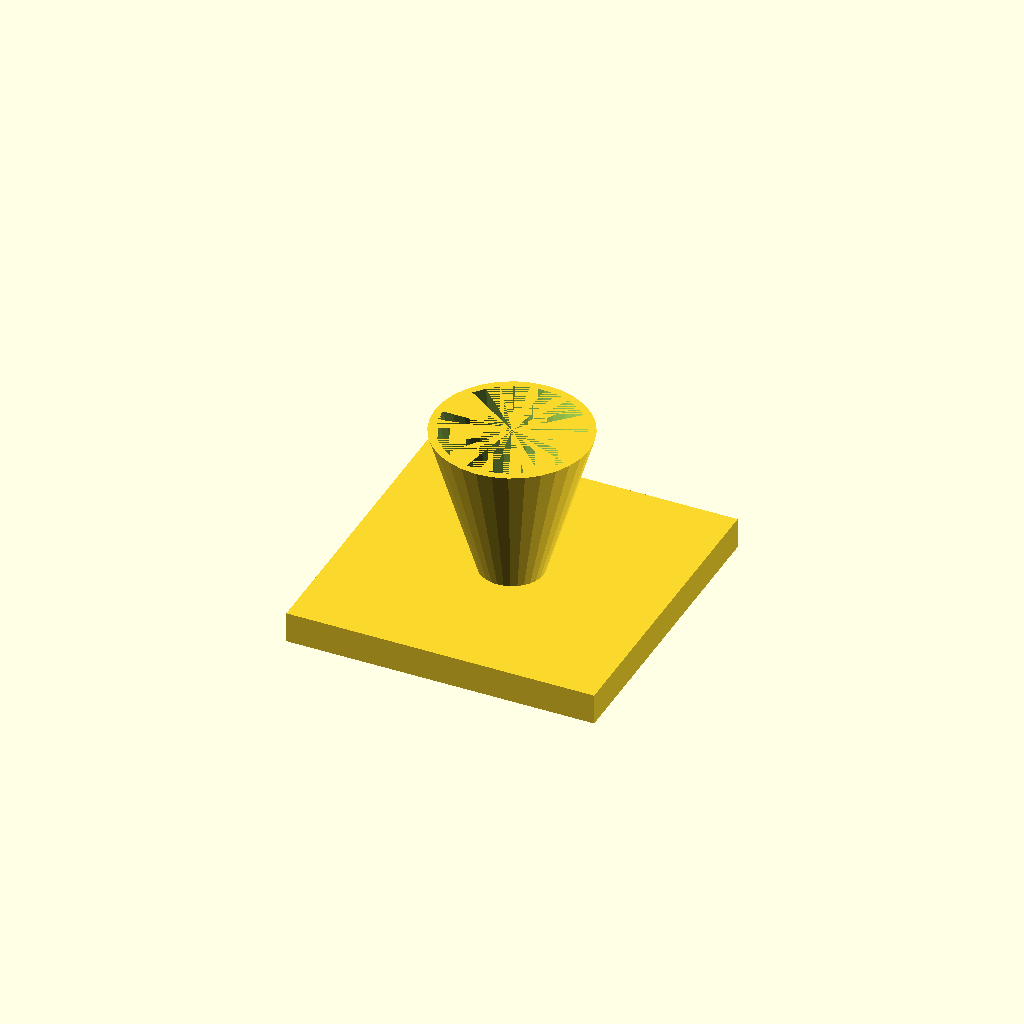
Cell 1 — every parameter at its default value.
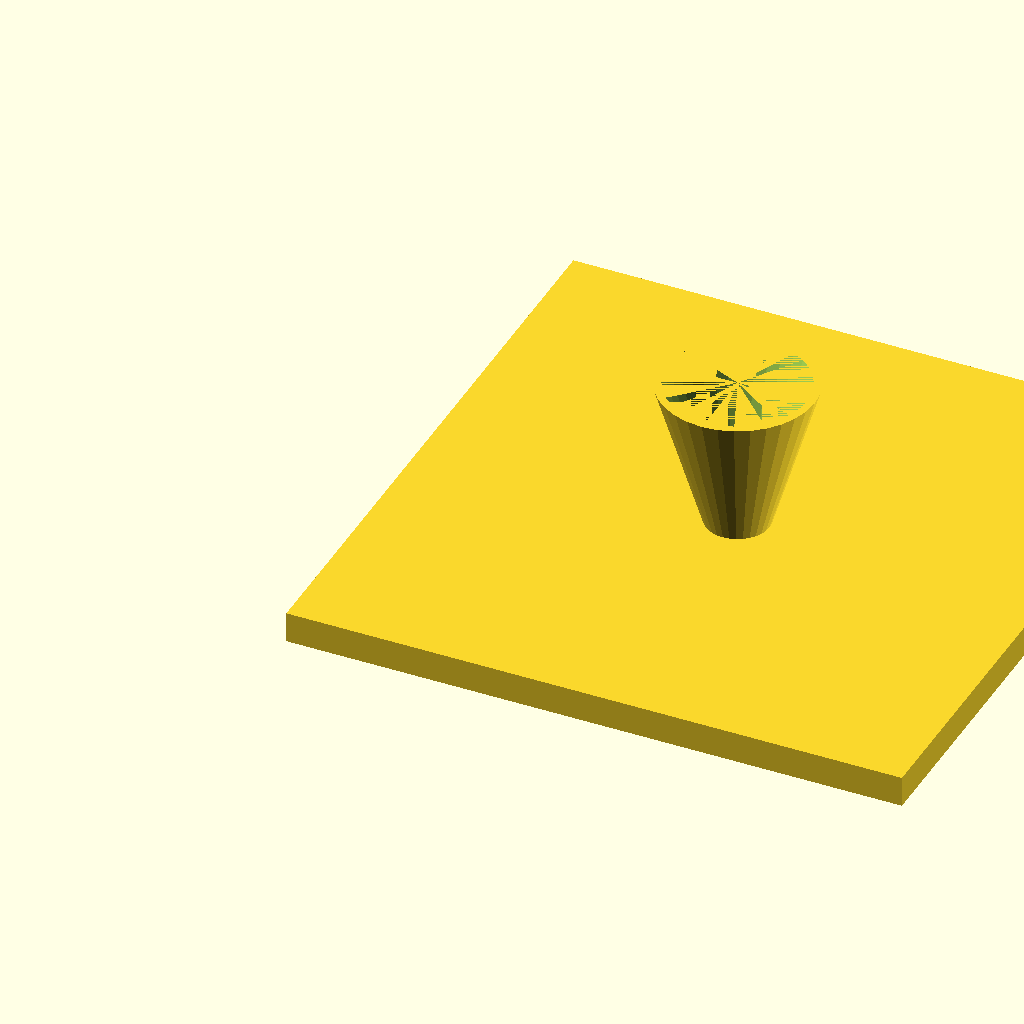
Cell 2 — fl set to 200, the other parameters unchanged.
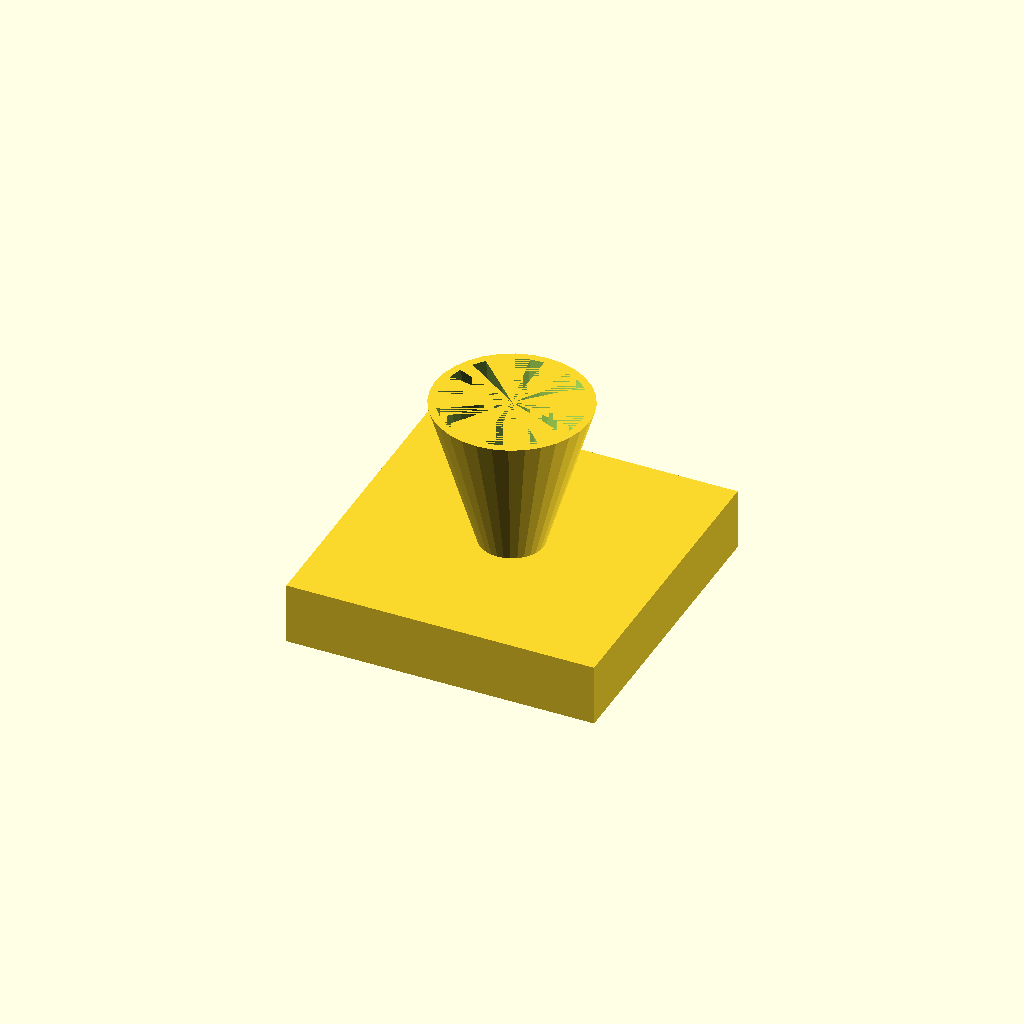
Cell 3: the same model with fl_t = 20.
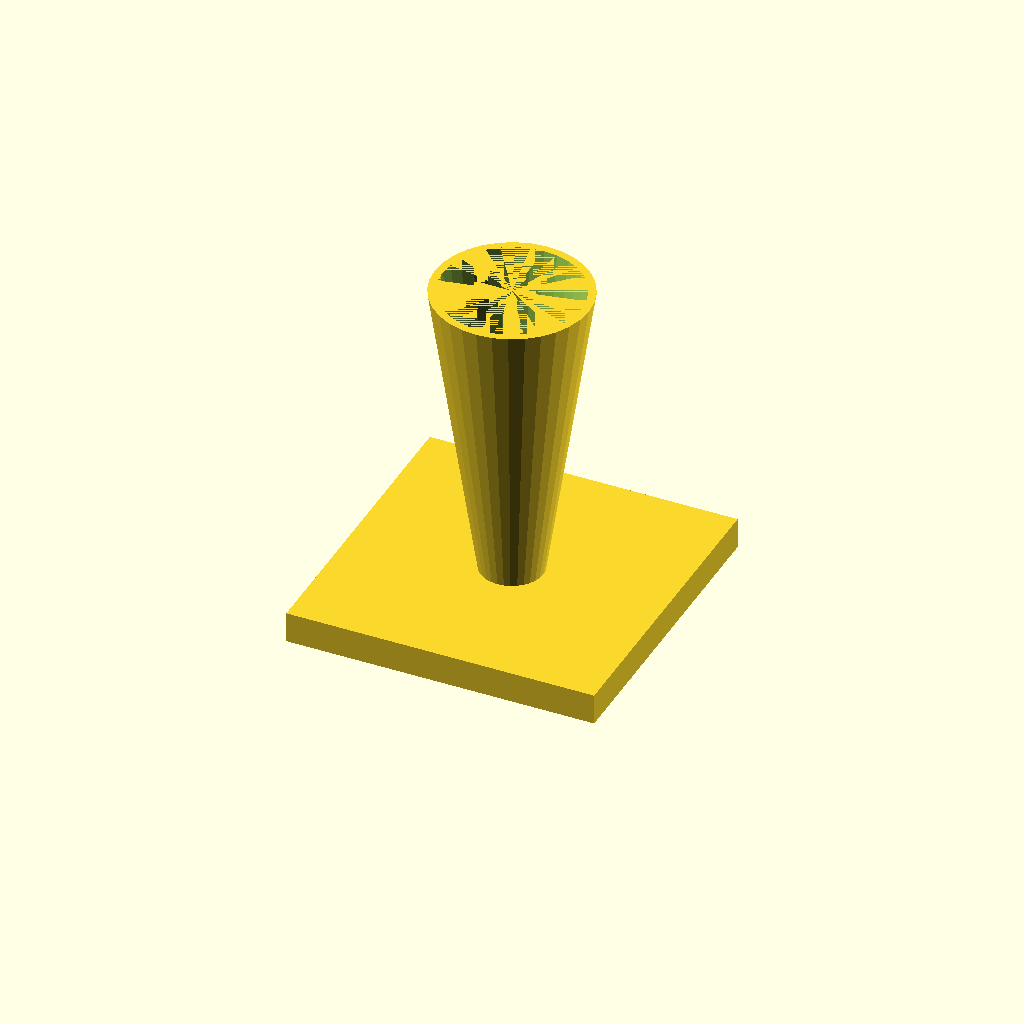
Cell 4 — cone_h set to 100, the other parameters unchanged.
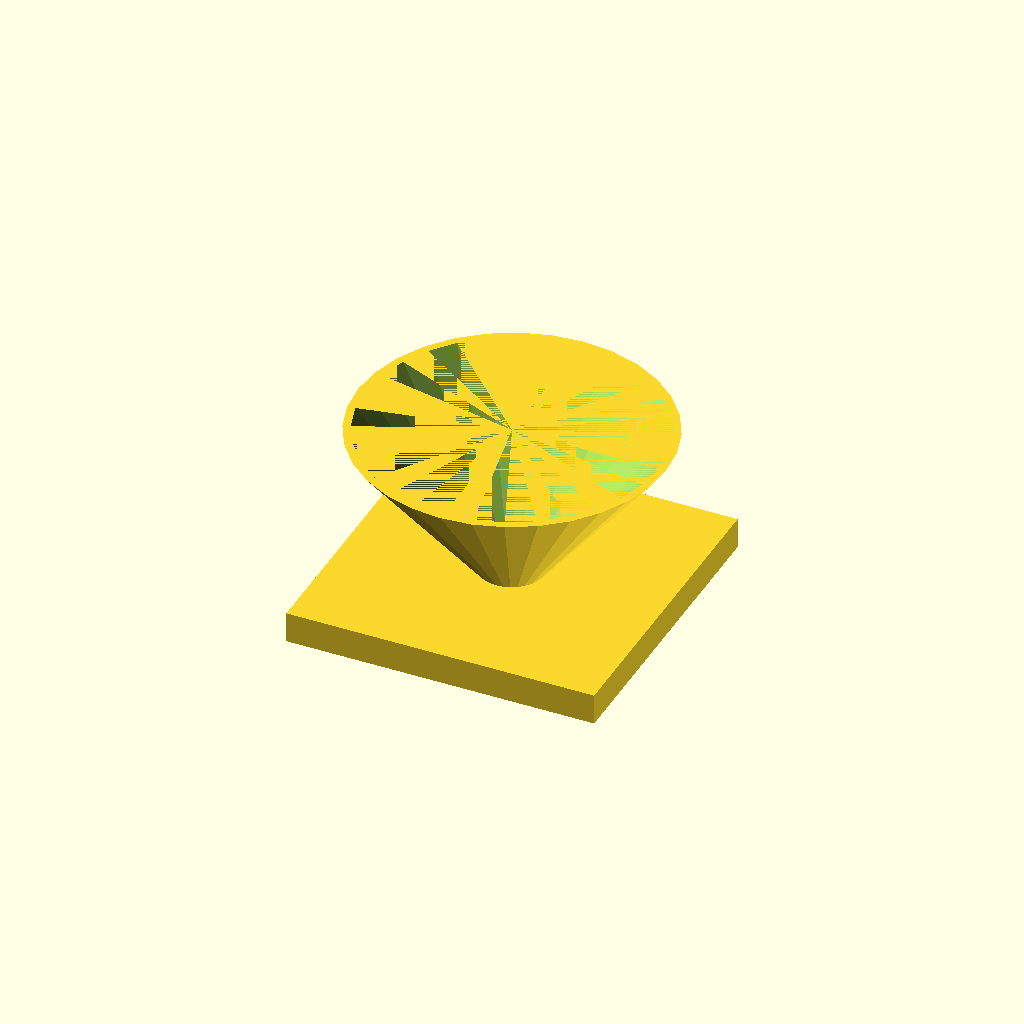
Cell 5: top_d = 100 (everything else at default).
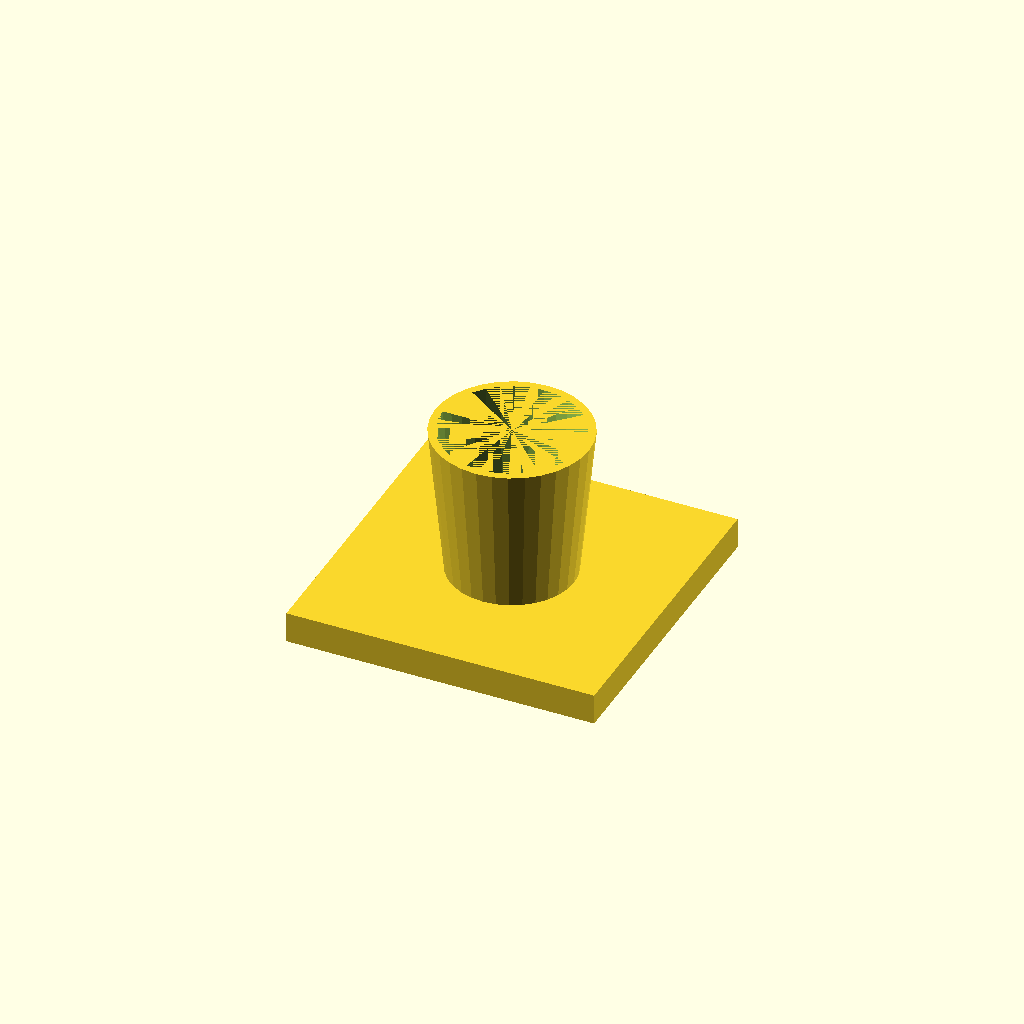
Cell 6 — bot_d set to 40, the other parameters unchanged.
One fixed orthographic camera (rotation 55°, 0°, 25°; colour scheme Cornfield) for every cell.
OpenSCAD source file optional_data/data/solid3/hopper/part_0026.scad:
$fn = 32;

// ----------------------------------------------------------------------
// Hopper: funnel with square flange
// ----------------------------------------------------------------------

// --- parameters (mm) ---
fl = 100;                 // flange side, X and Y
fl_t = 10;                // flange thickness
cone_h = 50;              // cone height above the flange
top_d = 50;               // cone mouth diameter
bot_d = 20;               // cone spout diameter
wall = 2.5;               // cone wall thickness
fit_tol = 0.05;           // tolerance for press fits, mm
free_tol = 0.3;           // tolerance for clearance fits, mm

bore_d = bot_d - 2 * wall;  // spout bore diameter
total_h = fl_t + cone_h - 1;  // overall height

difference() {
  union() {
    cube([fl, fl, fl_t]);
    translate([fl / 2, fl / 2, fl_t - 1])
      cylinder(h = cone_h, d1 = bot_d, d2 = top_d);
  }
  translate([fl / 2, fl / 2, fl_t - 2])
    cylinder(h = cone_h + 1, d1 = bore_d, d2 = top_d - 2 * wall);
}
Customizer parameters (derived from the source; name, type, default, range or options):
fl: number, default 100
fl_t: number, default 10
cone_h: number, default 50
top_d: number, default 50
bot_d: number, default 20
wall: number, default 2.5
fit_tol: number, default 0.05
free_tol: number, default 0.3
